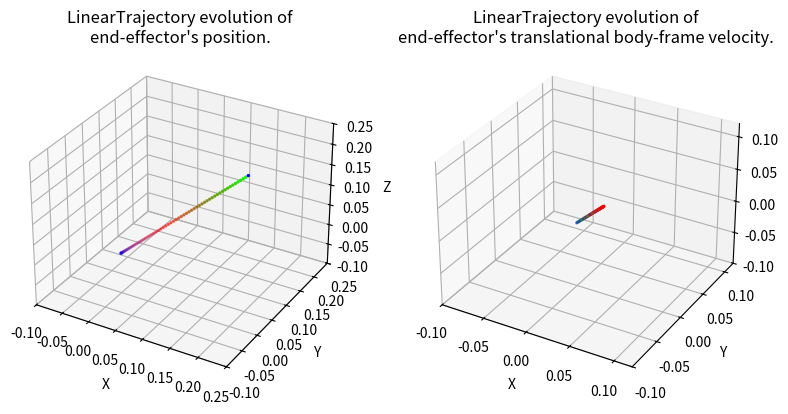

Write the Python code that produced this figure.
#!/usr/bin/env/python

import numpy as np
import matplotlib.pyplot as plt
import matplotlib.animation as animation
from mpl_toolkits.mplot3d import Axes3D

"""
Set of classes for defining SE(3) trajectories for the end effector of a robot 
manipulator
"""

class Trajectory:
    def __init__(self, total_time):
        """
        Parameters
        ----------
        total_time : float
        	desired duration of the trajectory in seconds 
        """
        self.total_time = total_time

    def target_pose(self, time):
        """
        Returns where the arm end effector should be at time t, in the form of a 
        7D vector [x, y, z, qx, qy, qz, qw]. i.e. the first three entries are 
        the desired end-effector position, and the last four entries are the 
        desired end-effector orientation as a quaternion, all written in the 
        world frame.

        Hint: The end-effector pose with the gripper pointing down corresponds 
        to the quaternion [0, 1, 0, 0]. 

        Parameters
        ----------
        time : float        
    
        Returns
        -------
        7x' :obj:`numpy.ndarray`
            desired configuration in workspace coordinates of the end effector
        """
        pass

    def target_velocity(self, time):
        """
        Returns the end effector's desired body-frame velocity at time t as a 6D
        twist. Note that this needs to be a rigid-body velocity, i.e. a member 
        of se(3) expressed as a 6D vector.

        The function get_g_matrix from utils may be useful to perform some frame
        transformations.

        Parameters
        ----------
        time : float

        Returns
        -------
        6x' :obj:`numpy.ndarray`
            desired body-frame velocity of the end effector
        """
        pass

    def display_trajectory(self, num_waypoints=67, show_animation=False, save_animation=False):
        """
        Displays the evolution of the trajectory's position and body velocity.

        Parameters
        ----------
        num_waypoints : int
            number of waypoints in the trajectory
        show_animation : bool
            if True, displays the animated trajectory
        save_animatioon : bool
            if True, saves a gif of the animated trajectory
        """
        trajectory_name = self.__class__.__name__
        times = np.linspace(0, self.total_time, num=num_waypoints)
        target_positions = np.vstack([self.target_pose(t)[:3] for t in times])
        target_velocities = np.vstack([self.target_velocity(t)[:3] for t in times])
        
        fig = plt.figure(figsize=plt.figaspect(0.5))
        colormap = plt.cm.brg(np.fmod(np.linspace(0, 1, num=num_waypoints), 1))

        # Position plot
        ax0 = fig.add_subplot(1, 2, 1, projection='3d')
        pos_boundaries = [[-2, 2],
                           [-2, 2],
                           [-2, 2]]
        pos_padding = [[-0.1, 0.1],
                        [-0.1, 0.1],
                        [-0.1, 0.1]]
        ax0.set_xlim3d([max(pos_boundaries[0][0], min(target_positions[:, 0]) + pos_padding[0][0]), 
                        min(pos_boundaries[0][1], max(target_positions[:, 0]) + pos_padding[0][1])])
        ax0.set_xlabel('X')
        ax0.set_ylim3d([max(pos_boundaries[1][0], min(target_positions[:, 1]) + pos_padding[1][0]), 
                        min(pos_boundaries[1][1], max(target_positions[:, 1]) + pos_padding[1][1])])
        ax0.set_ylabel('Y')
        ax0.set_zlim3d([max(pos_boundaries[2][0], min(target_positions[:, 2]) + pos_padding[2][0]), 
                        min(pos_boundaries[2][1], max(target_positions[:, 2]) + pos_padding[2][1])])
        ax0.set_zlabel('Z')
        ax0.set_title("%s evolution of\nend-effector's position." % trajectory_name)
        line0 = ax0.scatter(target_positions[:, 0], 
                        target_positions[:, 1], 
                        target_positions[:, 2], 
                        c=colormap,
                        s=2)

        # Velocity plot
        ax1 = fig.add_subplot(1, 2, 2, projection='3d')
        vel_boundaries = [[-2, 2],
                           [-2, 2],
                           [-2, 2]]
        vel_padding = [[-0.1, 0.1],
                        [-0.1, 0.1],
                        [-0.1, 0.1]]
        ax1.set_xlim3d([max(vel_boundaries[0][0], min(target_velocities[:, 0]) + vel_padding[0][0]), 
                        min(vel_boundaries[0][1], max(target_velocities[:, 0]) + vel_padding[0][1])])
        ax1.set_xlabel('X')
        ax1.set_ylim3d([max(vel_boundaries[1][0], min(target_velocities[:, 1]) + vel_padding[1][0]), 
                        min(vel_boundaries[1][1], max(target_velocities[:, 1]) + vel_padding[1][1])])
        ax1.set_ylabel('Y')
        ax1.set_zlim3d([max(vel_boundaries[2][0], min(target_velocities[:, 2]) + vel_padding[2][0]), 
                        min(vel_boundaries[2][1], max(target_velocities[:, 2]) + vel_padding[2][1])])
        ax1.set_zlabel('Z')
        ax1.set_title("%s evolution of\nend-effector's translational body-frame velocity." % trajectory_name)
        line1 = ax1.scatter(target_velocities[:, 0], 
                        target_velocities[:, 1], 
                        target_velocities[:, 2], 
                        c=colormap,
                        s=2)

        if show_animation or save_animation:
            def func(num, line):
                line[0]._offsets3d = target_positions[:num].T
                line[0]._facecolors = colormap[:num]
                line[1]._offsets3d = target_velocities[:num].T
                line[1]._facecolors = colormap[:num]
                return line

            # Creating the Animation object
            line_ani = animation.FuncAnimation(fig, func, frames=num_waypoints, 
                                                          fargs=([line0, line1],), 
                                                          interval=max(1, int(1000 * self.total_time / (num_waypoints - 1))), 
                                                          blit=False)
        plt.show()
        if save_animation:
            line_ani.save('%s.gif' % trajectory_name, writer='pillow', fps=60)
            print("Saved animation to %s.gif" % trajectory_name)

class LinearTrajectory(Trajectory):
    def __init__(self, start_position, goal_position, total_time):

        Trajectory.__init__(self, total_time)
        self.start_position = start_position
        self.goal_position = goal_position
        self.distance = self.goal_position - self.start_position
        self.acceleration = (self.distance * 4.0) / (self.total_time ** 2) # keep constant magnitude acceleration
        self.v_max = (self.total_time / 2.0) * self.acceleration # maximum velocity magnitude
        self.desired_orientation = np.array([0, 1, 0, 0])

    def target_pose(self, time):
        """
        Returns where the arm end effector should be at time t, in the form of a 
        7D vector [x, y, z, qx, qy, qz, qw]. i.e. the first three entries are 
        the desired end-effector position, and the last four entries are the 
        desired end-effector orientation as a quaternion, all written in the 
        world frame.

        Hint: The end-effector pose with the gripper pointing down corresponds 
        to the quaternion [0, 1, 0, 0]. 

        Parameters
        ----------
        time : float        
    
        Returns
        -------
        7x' :obj:`numpy.ndarray`
            desired configuration in workspace coordinates of the end effector
        """
        if time <= self.total_time / 2.0:
            # TODO: calculate the position of the end effector at time t, 
            # For the first half of the trajectory, maintain a constant acceleration
            pos = self.start_position + 0.5 * self.acceleration * time**2
        else:
            # TODO: Calculate the position of the end effector at time t, 
            # For the second half of the trajectory, maintain a constant acceleration
            # Hint: Calculate the remaining distance to the goal position. 
            new_time = time - (self.total_time/2)
            pos = self.start_position + 0.5 * self.acceleration * (self.total_time/2)**2 + ((0.5 * -self.acceleration * (new_time))**2 + self.v_max * new_time)
            print(pos)
        return np.hstack((pos, self.desired_orientation))

    def target_velocity(self, time):
        """
        Returns the end effector's desired body-frame velocity at time t as a 6D
        twist. Note that this needs to be a rigid-body velocity, i.e. a member 
        of se(3) expressed as a 6D vector.

        The function get_g_matrix from utils may be useful to perform some frame
        transformations.

        Parameters
        ----------
        time : float

        Returns
        -------
        6x' :obj:`numpy.ndarray`
            desired body-frame velocity of the end effector
        """
        if time <= self.total_time / 2.0:
            # TODO: calculate velocity using the acceleration and time
            # For the first half of the trajectory, we maintain a constant acceleration

            
            linear_vel = self.acceleration * time
        else:
            # TODO: start slowing the velocity down from the maximum one
            # For the second half of the trajectory, maintain a constant deceleration

            new_time = time - (self.total_time/2)
            linear_vel = self.v_max - self.acceleration * new_time
        return np.hstack((linear_vel, np.zeros(3)))

class CircularTrajectory(Trajectory):
    def __init__(self, center_position, radius, total_time):
        Trajectory.__init__(self, total_time)
        self.center_position = center_position
        self.radius = radius
        self.angular_acceleration = (2 * np.pi * 4.0) / (self.total_time ** 2) # keep constant magnitude acceleration
        self.angular_v_max = (self.total_time / 2.0) * self.angular_acceleration # maximum velocity magnitude
        self.desired_orientation = np.array([0, 1, 0, 0])

    def target_pose(self, time):
        """
        Returns where the arm end effector should be at time t, in the form of a 
        7D vector [x, y, z, qx, qy, qz, qw]. i.e. the first three entries are 
        the desired end-effector position, and the last four entries are the 
        desired end-effector orientation as a quaternion, all written in the 
        world frame.

        Hint: The end-effector pose with the gripper pointing down corresponds 
        to the quaternion [0, 1, 0, 0]. 

        Parameters
        ----------
        time : float        
    
        Returns
        -------
        7x' :obj:`numpy.ndarray`
            desired configuration in workspace coordinates of the end effector
        """
        if time <= self.total_time / 2.0:
            # TODO: calculate the ANGLE of the end effector at time t, 
            # For the first half of the trajectory, maintain a constant acceleration
            

            theta = ...
        else:
            # TODO: Calculate the ANGLE of the end effector at time t, 
            # For the second half of the trajectory, maintain a constant acceleration
            # Hint: Calculate the remaining angle to the goal position. 


            theta = ...
        pos_d = np.ndarray.flatten(self.center_position + self.radius * np.array([np.cos(theta), np.sin(theta), 0]))
        return np.hstack((pos_d, self.desired_orientation))


    def target_velocity(self, time):
        """
        Returns the end effector's desired body-frame velocity at time t as a 6D
        twist. Note that this needs to be a rigid-body velocity, i.e. a member 
        of se(3) expressed as a 6D vector.

        The function get_g_matrix from utils may be useful to perform some frame
        transformations.

        Parameters
        ----------
        time : float

        Returns
        -------
        6x' :obj:`numpy.ndarray`
            desired body-frame velocity of the end effector
        """
        if time <= self.total_time / 2.0:
            # TODO: calculate ANGULAR position and velocity using the acceleration and time
            # For the first half of the trajectory, we maintain a constant acceleration


            theta = ...
            theta_dot = ...
        else:
            # TODO: start slowing the ANGULAR velocity down from the maximum one
            # For the second half of the trajectory, maintain a constant deceleration
            
            
            theta = ...
            theta_dot = ...
        vel_d = np.ndarray.flatten(self.radius * theta_dot * np.array([-np.sin(theta), np.cos(theta), 0]))
        return np.hstack((vel_d, np.zeros(3)))

if __name__ == '__main__':
    """
    Run this file to visualize plots of your paths. Note: the provided function
    only visualizes the end effector position, not its orientation. Use the 
    animate function to visualize the full trajectory in a 3D plot.
    """

    path = LinearTrajectory(np.array([0, 0, 0]), np.array([.1, .1, .1]), 10)
    # path = CircularTrajectory(np.array([0.2, 0.4, 0.6]), .3, 10)
    path.display_trajectory()
